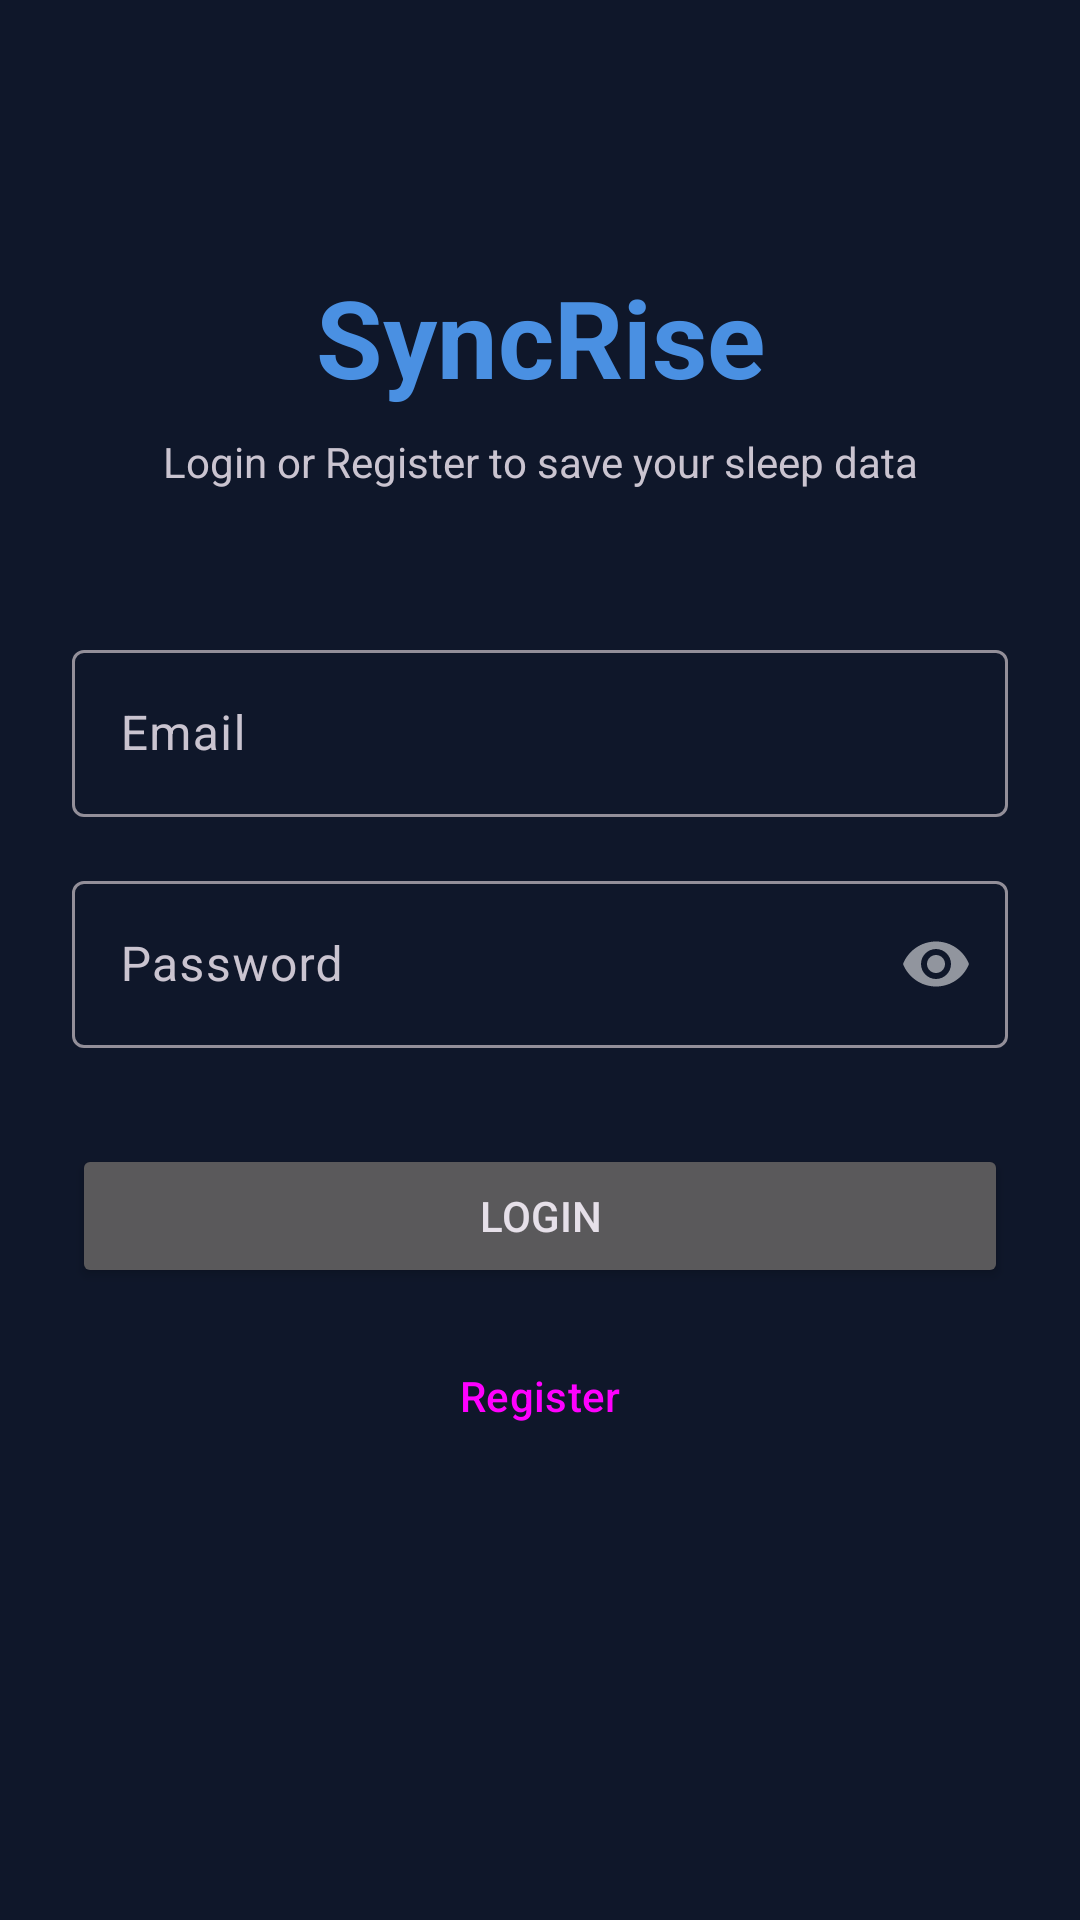

Android layout source for this screen:
<!-- AndroidManifest.xml: application theme Theme.SyncRise -->
<!-- res/layout/activity_login.xml -->
<?xml version="1.0" encoding="utf-8"?>
<androidx.constraintlayout.widget.ConstraintLayout xmlns:android="http://schemas.android.com/apk/res/android"
    xmlns:app="http://schemas.android.com/apk/res-auto"
    xmlns:tools="http://schemas.android.com/tools"
    android:layout_width="match_parent"
    android:layout_height="match_parent"
    android:padding="24dp"
    tools:context=".LoginActivity">

    <TextView
        android:id="@+id/tvAppTitle"
        android:layout_width="wrap_content"
        android:layout_height="wrap_content"
        android:text="SyncRise"
        android:textSize="36sp"
        android:textStyle="bold"
        android:textColor="#4A90E2"
        android:layout_marginTop="64dp"
        app:layout_constraintTop_toTopOf="parent"
        app:layout_constraintStart_toStartOf="parent"
        app:layout_constraintEnd_toEndOf="parent" />

    <TextView
        android:id="@+id/tvSubtitle"
        android:layout_width="wrap_content"
        android:layout_height="wrap_content"
        android:text="Login or Register to save your sleep data"
        android:textSize="14sp"
        android:layout_marginTop="8dp"
        app:layout_constraintTop_toBottomOf="@id/tvAppTitle"
        app:layout_constraintStart_toStartOf="parent"
        app:layout_constraintEnd_toEndOf="parent" />

    <com.google.android.material.textfield.TextInputLayout
        android:id="@+id/tilEmail"
        android:layout_width="match_parent"
        android:layout_height="wrap_content"
        android:layout_marginTop="48dp"
        app:layout_constraintTop_toBottomOf="@id/tvSubtitle"
        android:hint="Email">

        <com.google.android.material.textfield.TextInputEditText
            android:id="@+id/etEmail"
            android:layout_width="match_parent"
            android:layout_height="wrap_content"
            android:inputType="textEmailAddress" />
    </com.google.android.material.textfield.TextInputLayout>

    <com.google.android.material.textfield.TextInputLayout
        android:id="@+id/tilPassword"
        android:layout_width="match_parent"
        android:layout_height="wrap_content"
        android:layout_marginTop="16dp"
        android:hint="Password"
        app:passwordToggleEnabled="true"
        app:layout_constraintTop_toBottomOf="@id/tilEmail">

        <com.google.android.material.textfield.TextInputEditText
            android:id="@+id/etPassword"
            android:layout_width="match_parent"
            android:layout_height="wrap_content"
            android:inputType="textPassword" />
    </com.google.android.material.textfield.TextInputLayout>

    <Button
        android:id="@+id/btnLogin"
        android:layout_width="match_parent"
        android:layout_height="wrap_content"
        android:text="Login"
        android:layout_marginTop="32dp"
        app:layout_constraintTop_toBottomOf="@id/tilPassword" />

    <Button
        android:id="@+id/btnRegister"
        style="@style/Widget.Material3.Button.OutlinedButton"
        android:layout_width="match_parent"
        android:layout_height="wrap_content"
        android:text="Register"
        android:layout_marginTop="12dp"
        app:layout_constraintTop_toBottomOf="@id/btnLogin" />

    <ProgressBar
        android:id="@+id/progressBar"
        android:layout_width="wrap_content"
        android:layout_height="wrap_content"
        android:visibility="gone"
        app:layout_constraintTop_toBottomOf="@id/btnRegister"
        app:layout_constraintStart_toStartOf="parent"
        app:layout_constraintEnd_toEndOf="parent"
        android:layout_marginTop="24dp" />

</androidx.constraintlayout.widget.ConstraintLayout>
<!-- resources referenced by this layout -->
<resources>
  <style name="Theme.SyncRise" parent="Base.Theme.SyncRise" />
  <style name="Base.Theme.SyncRise" parent="Theme.Material3.Dark.NoActionBar">
          <item name="colorPrimary">@color/cyan_accent</item>
          <item name="colorSecondary">@color/blue_electric</item>
          <item name="android:windowBackground">@color/bg_dark</item>
          <item name="android:statusBarColor">@color/bg_dark</item>
          <item name="android:navigationBarColor">@color/bg_dark</item>
      </style>
  <color name="cyan_accent">#00F0FF</color>
  <color name="blue_electric">#3B82F6</color>
  <color name="bg_dark">#0F172A</color>
</resources>
